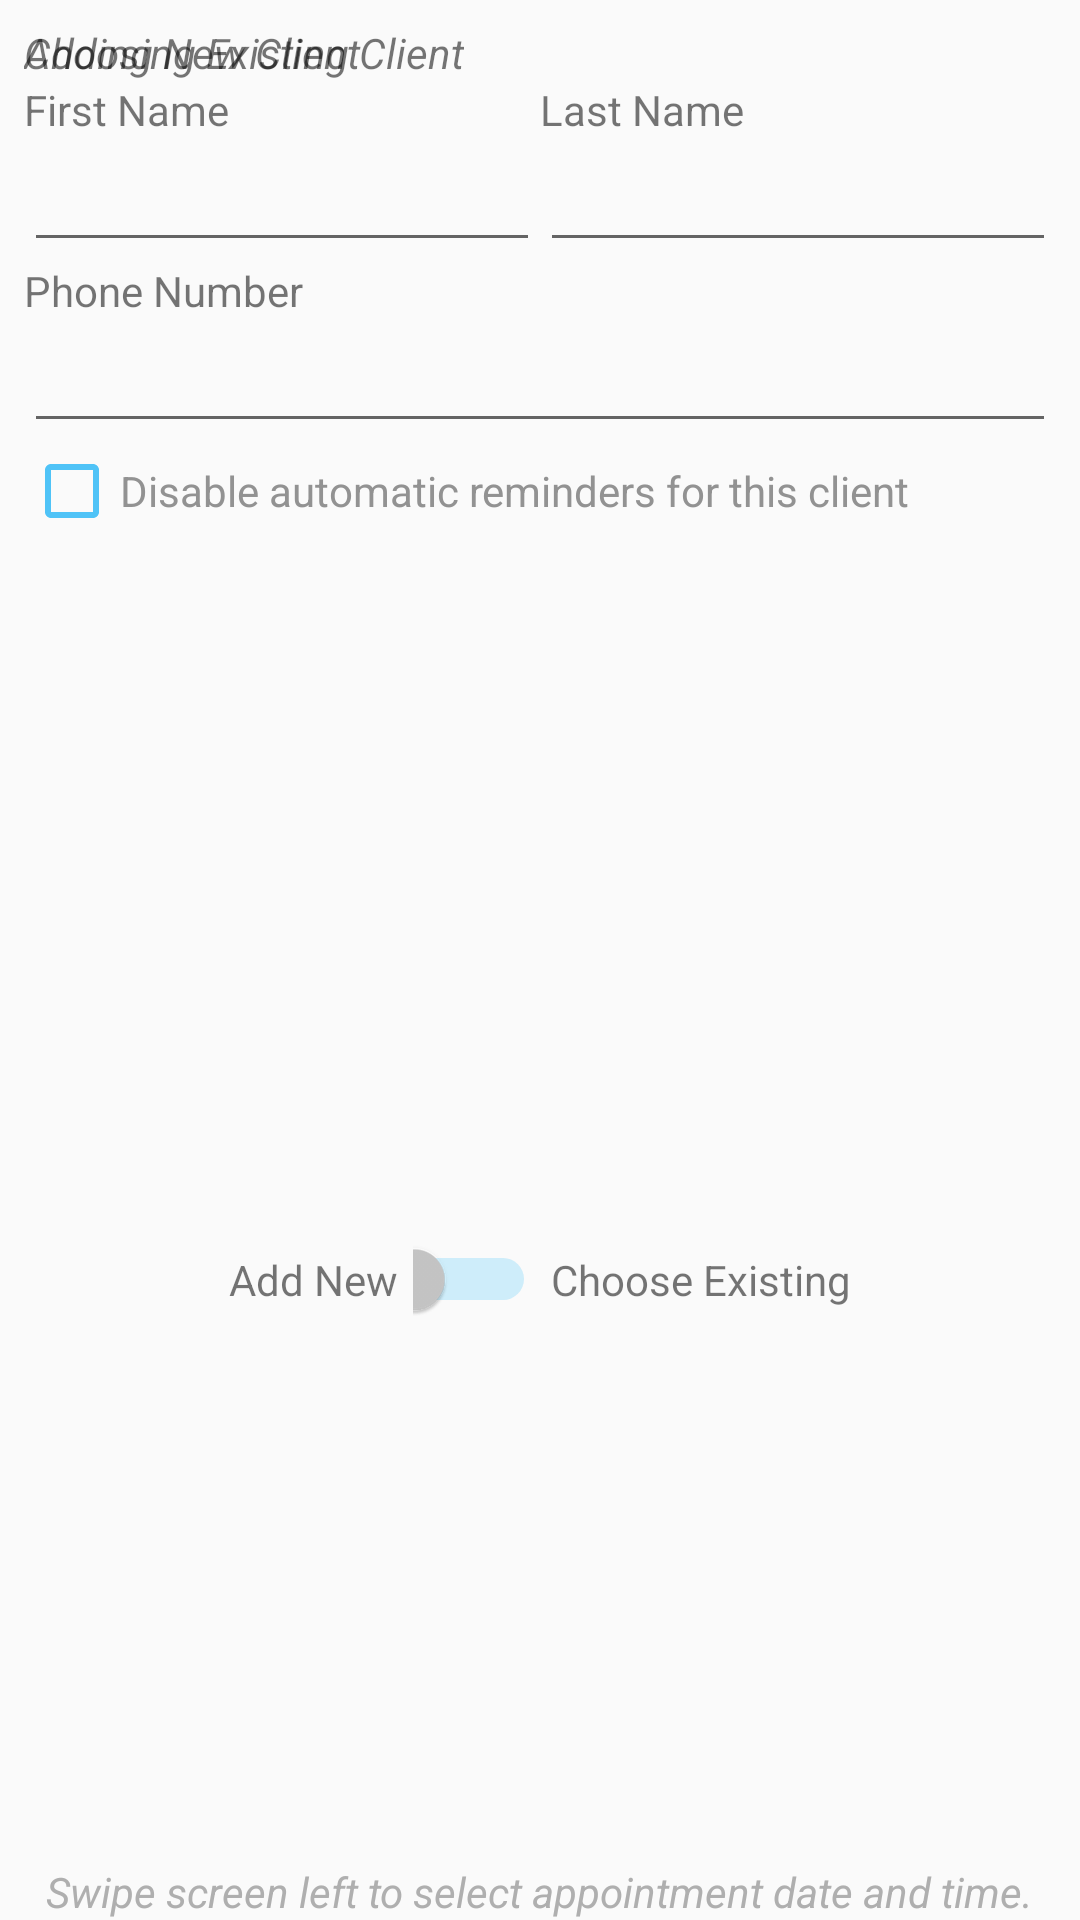

Produce the Android XML layout that renders to this screen, including the resource entries it uses.
<!-- AndroidManifest.xml: application theme AppTheme -->
<!-- res/layout/client_info_layout.xml -->
<?xml version="1.0" encoding="utf-8"?>
<android.support.constraint.ConstraintLayout xmlns:app="http://schemas.android.com/apk/res-auto"
    xmlns:tools="http://schemas.android.com/tools"
    android:id="@+id/clientInfoLayout"
    android:layout_width="match_parent"
    android:layout_height="match_parent"
    xmlns:android="http://schemas.android.com/apk/res/android">

    <LinearLayout
        android:id="@+id/addNewLayout"
        android:layout_width="match_parent"
        android:layout_height="wrap_content"
        android:layout_marginStart="8dp"
        android:layout_marginTop="8dp"
        android:layout_marginEnd="8dp"
        android:orientation="vertical"
        app:layout_constraintEnd_toEndOf="parent"
        app:layout_constraintStart_toStartOf="parent"
        app:layout_constraintTop_toTopOf="parent">

        <TextView
            android:id="@+id/textView13"
            android:layout_width="match_parent"
            android:layout_height="wrap_content"
            android:text="@string/create_client"
            android:textStyle="italic" />

        <LinearLayout
            android:layout_width="match_parent"
            android:layout_height="match_parent"
            android:baselineAligned="false"
            android:orientation="horizontal">

            <LinearLayout
                android:layout_width="0dp"
                android:layout_height="wrap_content"
                android:layout_weight="0.5"
                android:orientation="vertical">

                <TextView
                    android:id="@+id/textView11"
                    android:layout_width="match_parent"
                    android:layout_height="wrap_content"
                    android:text="@string/first_name" />

                <EditText
                    android:id="@+id/newFirstNameTxt"
                    android:layout_width="match_parent"
                    android:layout_height="wrap_content"
                    android:ems="10"
                    android:inputType="textPersonName|textCapSentences" />

            </LinearLayout>

            <LinearLayout
                android:layout_width="0dp"
                android:layout_height="wrap_content"
                android:layout_weight="0.5"
                android:orientation="vertical">

                <TextView
                    android:id="@+id/textView12"
                    android:layout_width="match_parent"
                    android:layout_height="wrap_content"
                    android:text="@string/last_name" />

                <EditText
                    android:id="@+id/newLastNameTxt"
                    android:layout_width="match_parent"
                    android:layout_height="wrap_content"
                    android:ems="10"
                    android:inputType="textPersonName|textCapSentences" />
            </LinearLayout>
        </LinearLayout>

        <TextView
            android:id="@+id/textView4"
            android:layout_width="match_parent"
            android:layout_height="wrap_content"
            android:text="@string/phone_number" />

        <EditText
            android:id="@+id/newPhoneTxt"
            android:layout_width="match_parent"
            android:layout_height="wrap_content"
            android:ems="10"
            android:inputType="phone" />

        <CheckBox
            android:id="@+id/disableRemindersBox"
            android:layout_width="match_parent"
            android:layout_height="wrap_content"
            android:buttonTint="@color/card_background"
            android:text="@string/disable_reminders"
            android:textColor="#929292"
            android:textColorHighlight="@color/highlight_colour" />
    </LinearLayout>

    <android.support.constraint.ConstraintLayout
        android:id="@+id/chooseExistingLayout"
        android:layout_width="0dp"
        android:layout_height="0dp"
        android:layout_marginStart="8dp"
        android:layout_marginEnd="8dp"
        android:layout_marginBottom="8dp"
        app:layout_constraintBottom_toTopOf="@+id/chooseBtnLayout"
        app:layout_constraintEnd_toEndOf="parent"
        app:layout_constraintStart_toStartOf="parent"
        app:layout_constraintTop_toTopOf="parent">

        <TextView
            android:id="@+id/textView14"
            android:layout_width="wrap_content"
            android:layout_height="wrap_content"
            android:layout_marginTop="8dp"
            android:text="@string/choose_client"
            android:textStyle="italic"
            app:layout_constraintStart_toStartOf="parent"
            app:layout_constraintTop_toTopOf="parent" />

        <android.support.v7.widget.RecyclerView
            android:id="@+id/clientSelectionRecycler"
            android:layout_width="match_parent"
            android:layout_height="0dp"
            android:layout_marginTop="4dp"
            android:layout_marginBottom="8dp"
            app:layout_constraintBottom_toBottomOf="parent"
            app:layout_constraintTop_toBottomOf="@+id/textView14" />
    </android.support.constraint.ConstraintLayout>

    <LinearLayout
        android:id="@+id/chooseBtnLayout"
        android:layout_width="0dp"
        android:layout_height="wrap_content"
        android:layout_marginStart="8dp"
        android:layout_marginEnd="8dp"
        android:layout_marginBottom="200dp"
        android:gravity="center_horizontal"
        android:orientation="horizontal"
        app:layout_constraintBottom_toBottomOf="parent"
        app:layout_constraintEnd_toEndOf="parent"
        app:layout_constraintStart_toStartOf="parent">

        <TextView
            android:id="@+id/addOption"
            android:layout_width="wrap_content"
            android:layout_height="wrap_content"
            android:layout_weight="1"
            android:gravity="right"
            android:text="@string/create_client_switch" />

        <Switch
            android:id="@+id/clientTypeSwitch"
            android:layout_width="0dp"
            android:layout_height="wrap_content"
            android:layout_marginLeft="5dp"
            android:layout_marginRight="5dp"
            android:layout_weight="0.6"
            android:thumbTint="@color/colorPrimary"
            android:trackTint="@color/card_background" />

        <TextView
            android:id="@+id/chooseOption"
            android:layout_width="wrap_content"
            android:layout_height="wrap_content"
            android:layout_weight="1"
            android:text="@string/choose_client_switch" />
    </LinearLayout>

    <TextView
        android:id="@+id/textView21"
        android:layout_width="wrap_content"
        android:layout_height="wrap_content"
        android:layout_marginStart="8dp"
        android:layout_marginEnd="8dp"
        android:text="@string/swipe_instruction"
        android:textColor="#AFAFAF"
        android:textStyle="italic"
        app:layout_constraintBottom_toBottomOf="parent"
        app:layout_constraintEnd_toEndOf="parent"
        app:layout_constraintStart_toStartOf="parent" />

</android.support.constraint.ConstraintLayout>
<!-- resources referenced by this layout -->
<resources>
  <color name="card_background">#4FC3F7</color>
  <color name="colorPrimary">#C7C7C7</color>
  <color name="highlight_colour">#FFB74D</color>
  <string name="choose_client">Choosing Existing Client</string>
  <string name="choose_client_switch">Choose Existing</string>
  <string name="create_client">Adding New Client</string>
  <string name="create_client_switch">Add New</string>
  <string name="disable_reminders">Disable automatic reminders for this client</string>
  <string name="first_name">First Name</string>
  <string name="last_name">Last Name</string>
  <string name="phone_number">Phone Number</string>
  <string name="swipe_instruction">Swipe screen left to select appointment date and time.</string>
  <style name="AppTheme" parent="Theme.AppCompat.Light.DarkActionBar">
          
          <item name="colorPrimary">@color/colorPrimary</item>
          <item name="colorPrimaryDark">@color/card_background</item>
          <item name="colorAccent">@color/colorAccent</item>
      </style>
  <color name="colorAccent">#D81B60</color>
</resources>
